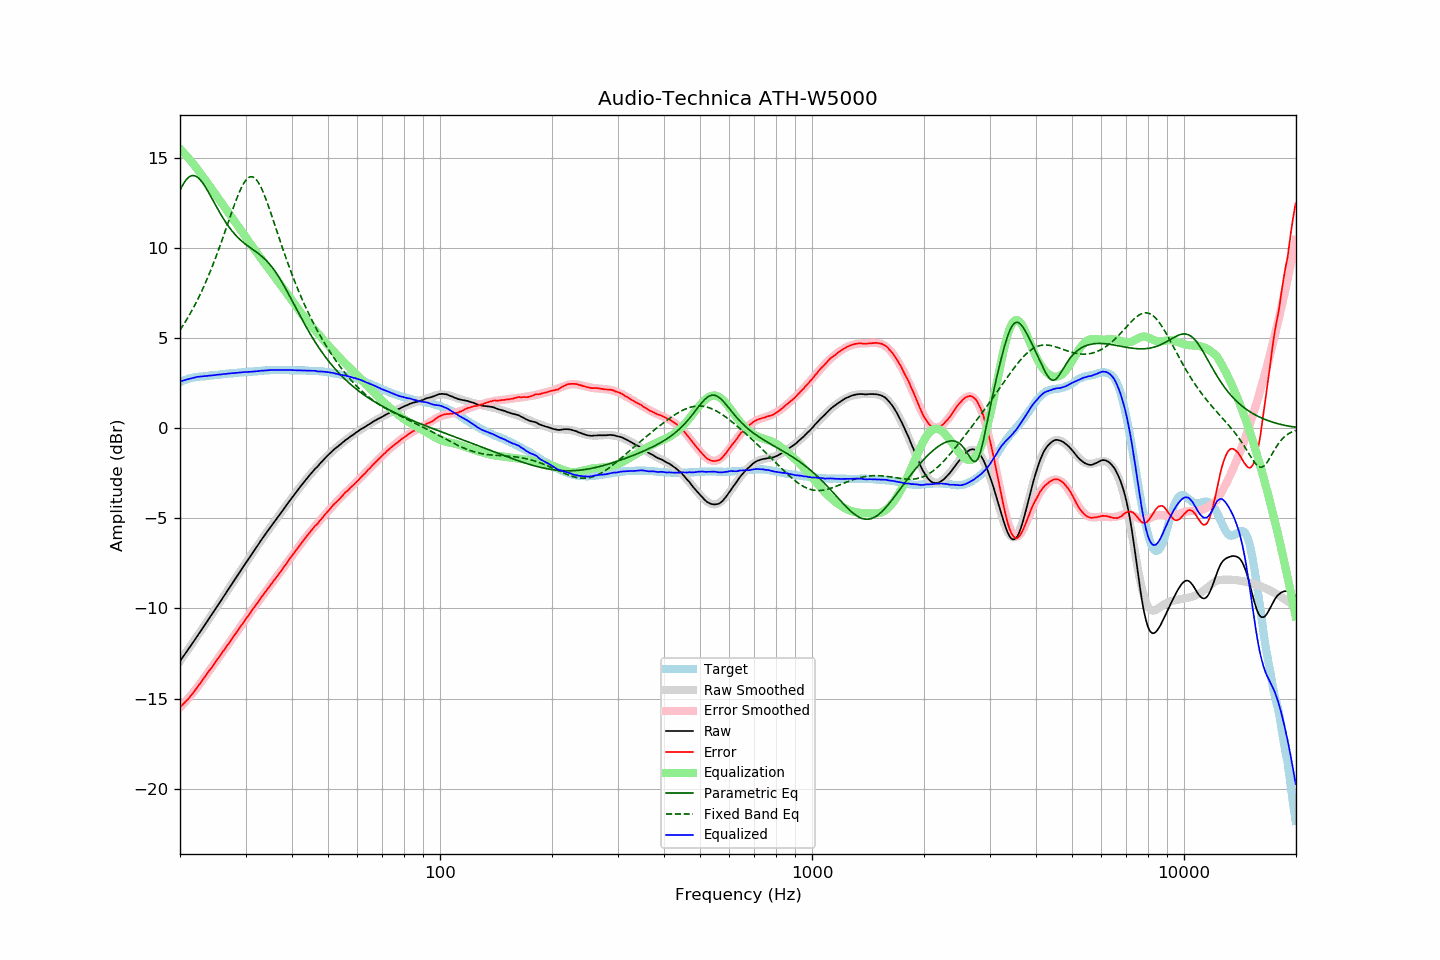

The data file committed next to this chart (first rows):
frequency, raw, error, smoothed, error_smoothed, equalization, parametric_eq, fixed_band_eq, equalized_raw, equalized_smoothed, target
20.00, -12.92, -15.47, -12.92, -15.49, 15.49, 13.18, 5.44, 2.58, 2.58, 2.55
20.20, -12.79, -15.38, -12.79, -15.40, 15.40, 13.37, 5.57, 2.61, 2.61, 2.59
20.40, -12.66, -15.30, -12.66, -15.30, 15.30, 13.53, 5.71, 2.64, 2.64, 2.64
20.61, -12.54, -15.20, -12.54, -15.20, 15.20, 13.67, 5.85, 2.67, 2.67, 2.66
20.81, -12.40, -15.11, -12.41, -15.10, 15.10, 13.79, 6.00, 2.70, 2.70, 2.71
21.02, -12.29, -15.03, -12.28, -15.00, 15.00, 13.89, 6.15, 2.71, 2.72, 2.74
21.23, -12.16, -14.92, -12.15, -14.90, 14.90, 13.96, 6.30, 2.74, 2.75, 2.77
21.44, -12.02, -14.81, -12.02, -14.79, 14.79, 14.00, 6.46, 2.77, 2.77, 2.79
21.66, -11.90, -14.70, -11.89, -14.68, 14.68, 14.01, 6.62, 2.78, 2.79, 2.80
21.87, -11.76, -14.58, -11.76, -14.57, 14.57, 14.00, 6.79, 2.81, 2.81, 2.82
22.09, -11.62, -14.46, -11.63, -14.46, 14.46, 13.97, 6.96, 2.83, 2.83, 2.84
22.31, -11.49, -14.34, -11.50, -14.34, 14.34, 13.91, 7.14, 2.85, 2.84, 2.85
22.54, -11.37, -14.22, -11.37, -14.22, 14.22, 13.83, 7.32, 2.86, 2.86, 2.85
22.76, -11.23, -14.10, -11.23, -14.10, 14.10, 13.73, 7.51, 2.87, 2.87, 2.86
22.99, -11.11, -13.97, -11.10, -13.98, 13.98, 13.61, 7.70, 2.87, 2.88, 2.86
23.22, -10.97, -13.84, -10.97, -13.85, 13.85, 13.49, 7.89, 2.89, 2.88, 2.87
23.45, -10.83, -13.72, -10.84, -13.73, 13.73, 13.35, 8.10, 2.89, 2.89, 2.89
23.69, -10.71, -13.60, -10.70, -13.60, 13.60, 13.20, 8.30, 2.90, 2.90, 2.89
23.92, -10.56, -13.47, -10.57, -13.48, 13.48, 13.04, 8.51, 2.91, 2.91, 2.91
24.16, -10.43, -13.36, -10.43, -13.35, 13.35, 12.88, 8.73, 2.92, 2.92, 2.93
24.40, -10.30, -13.25, -10.30, -13.23, 13.23, 12.72, 8.95, 2.93, 2.93, 2.94
24.65, -10.17, -13.10, -10.17, -13.11, 13.11, 12.55, 9.18, 2.94, 2.94, 2.94
24.89, -10.03, -12.98, -10.03, -12.98, 12.98, 12.39, 9.41, 2.95, 2.95, 2.95
25.14, -9.89, -12.85, -9.90, -12.86, 12.86, 12.23, 9.65, 2.96, 2.96, 2.96
25.39, -9.76, -12.73, -9.76, -12.73, 12.73, 12.07, 9.89, 2.97, 2.97, 2.97
25.65, -9.63, -12.61, -9.63, -12.61, 12.61, 11.92, 10.14, 2.98, 2.98, 2.98
25.91, -9.50, -12.48, -9.49, -12.48, 12.48, 11.77, 10.39, 2.98, 2.99, 2.98
26.16, -9.35, -12.35, -9.36, -12.36, 12.36, 11.62, 10.64, 3.00, 3.00, 3.00
26.43, -9.23, -12.23, -9.22, -12.23, 12.23, 11.48, 10.90, 3.00, 3.01, 3.00
26.69, -9.09, -12.10, -9.09, -12.10, 12.10, 11.35, 11.16, 3.02, 3.02, 3.01
26.96, -8.95, -11.98, -8.95, -11.98, 11.98, 11.22, 11.42, 3.03, 3.03, 3.03
27.23, -8.82, -11.86, -8.81, -11.85, 11.85, 11.10, 11.68, 3.03, 3.03, 3.04
27.50, -8.68, -11.72, -8.68, -11.72, 11.72, 10.98, 11.93, 3.05, 3.04, 3.04
27.77, -8.54, -11.59, -8.54, -11.60, 11.60, 10.87, 12.18, 3.05, 3.05, 3.05
28.05, -8.40, -11.47, -8.41, -11.47, 11.47, 10.77, 12.43, 3.06, 3.06, 3.06
28.33, -8.27, -11.34, -8.27, -11.34, 11.34, 10.67, 12.67, 3.07, 3.07, 3.07
28.62, -8.14, -11.21, -8.14, -11.22, 11.22, 10.57, 12.90, 3.08, 3.08, 3.07
28.90, -8.00, -11.09, -8.00, -11.09, 11.09, 10.49, 13.11, 3.08, 3.09, 3.08
29.19, -7.87, -10.95, -7.87, -10.96, 10.96, 10.41, 13.31, 3.10, 3.09, 3.09
29.48, -7.73, -10.85, -7.74, -10.83, 10.83, 10.33, 13.48, 3.10, 3.10, 3.11
29.78, -7.60, -10.70, -7.60, -10.71, 10.71, 10.25, 13.63, 3.11, 3.11, 3.11
30.08, -7.47, -10.58, -7.47, -10.58, 10.58, 10.18, 13.76, 3.11, 3.11, 3.11
30.38, -7.34, -10.45, -7.34, -10.45, 10.45, 10.12, 13.85, 3.12, 3.12, 3.11
30.68, -7.21, -10.34, -7.20, -10.33, 10.33, 10.05, 13.92, 3.12, 3.13, 3.13
30.99, -7.08, -10.21, -7.07, -10.20, 10.20, 9.99, 13.95, 3.13, 3.13, 3.13
31.30, -6.94, -10.07, -6.94, -10.08, 10.08, 9.93, 13.94, 3.14, 3.14, 3.13
31.61, -6.81, -9.95, -6.81, -9.95, 9.95, 9.86, 13.90, 3.15, 3.15, 3.14
31.93, -6.68, -9.83, -6.67, -9.83, 9.83, 9.80, 13.83, 3.15, 3.16, 3.15
32.24, -6.54, -9.70, -6.54, -9.71, 9.71, 9.74, 13.72, 3.16, 3.16, 3.16
32.57, -6.42, -9.59, -6.41, -9.58, 9.58, 9.67, 13.59, 3.17, 3.17, 3.17
32.89, -6.27, -9.45, -6.28, -9.46, 9.46, 9.60, 13.43, 3.18, 3.18, 3.18
33.22, -6.14, -9.33, -6.15, -9.34, 9.34, 9.52, 13.24, 3.19, 3.19, 3.19
33.55, -6.02, -9.22, -6.02, -9.22, 9.22, 9.44, 13.03, 3.19, 3.19, 3.20
33.89, -5.90, -9.10, -5.90, -9.10, 9.10, 9.36, 12.81, 3.20, 3.20, 3.20
34.23, -5.77, -8.97, -5.77, -8.98, 8.98, 9.27, 12.57, 3.21, 3.20, 3.20
34.57, -5.65, -8.86, -5.65, -8.86, 8.86, 9.17, 12.32, 3.21, 3.21, 3.21
34.92, -5.52, -8.73, -5.52, -8.74, 8.74, 9.07, 12.07, 3.22, 3.22, 3.21
35.27, -5.40, -8.62, -5.40, -8.62, 8.62, 8.96, 11.80, 3.22, 3.22, 3.22
35.62, -5.28, -8.50, -5.28, -8.50, 8.50, 8.84, 11.54, 3.23, 3.23, 3.22
35.97, -5.15, -8.38, -5.15, -8.38, 8.38, 8.72, 11.27, 3.23, 3.23, 3.23
... 635 more rows
